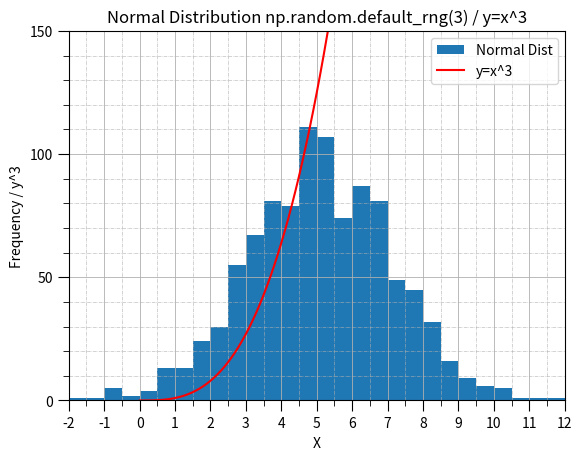

Generate this figure with matplotlib:
"""
plottask.py
Week 8 PANDS assignment
[redacted]
Description: A program which plots y=x^3 and a histogram with normal distribution
***The program is fully commented and reproduced in  README.ipynb***
"""


import numpy as np
import matplotlib.pyplot as plt
import math
# See ref [x] - for setting the ticks on the x and y axis
from matplotlib.ticker import (MultipleLocator, AutoMinorLocator)

# Set a range object to be a seeded random generator (for repeatability)
rng = np.random.default_rng(3)

# Set the parameters for the normal dist data generation
mean = 5
stdev = 2
pop_size = 1000
# Set the parameters for the function definition 
# assuming here that up to and including x=10 is required to be plotted
x_lower_range = 0
x_upper_range = 10
# Pick a major and minor axis ticks to suit the data
y_major_tick = 50
y_minor_tick = 10
x_major_tick = 1
x_minor_tick = 0.5
bin_size = 0.5

# Generate a numpy array or normally distributed data 
random_data = rng.normal(loc=mean, scale=stdev, size=pop_size)
# Find the lower and upper bounds of the random data to set the bins for 
# the histogram applying .floor and .ceil to the min and max of the data.
random_data_floor = math.floor(random_data.min())
random_data_ceiling = math.ceil(random_data.max())
# Define the array of bins using the min and max data - (add 1 to capture the upper bound of the data)
bins = np.arange(random_data_floor, random_data_ceiling+1, bin_size)

# Define a numpy array with lower and upper bounds
# Assuming the brief is asking for data up to and including 10 so adding 1
# picking a step of 0.1 to get a good discretisation at low x values
x = np.arange(x_lower_range, x_upper_range + 1, 0.1)
# Define the function y as x cubed
y = x**3


# Return the fig and ax objects so that the axes ticks can be set[Ref X]
fig, ax = plt.subplots()

# Plot the histogram, setting the bins equal to the range created
# n is the tuple that is returned containing the values of the bins and bins themselves
n = plt.hist(random_data, label="Normal Dist", bins=bins)

# find the max value of the histogram bins
hist_max_y = n[0].max()

#Plot the function y=x^3
plt.plot(x, y, color='red', label='y=x^3')

# Set the maximum value of the y axis to suit the histogram data
# As the function data plotted is deterministic, there is no value in showing
# the function y=x^3 to its upper y-extent as the normal distributed data is not
# well displayed as a result.
plot_yaxis_max = (hist_max_y + y_major_tick) // y_major_tick
plot_yaxis_max = plot_yaxis_max * y_major_tick

# set the axis upper and lower bounds
plt.axis([random_data_floor, random_data_ceiling, 0, plot_yaxis_max])

# apply the x and y labels
plt.xlabel("X")
plt.ylabel("Frequency / y^3")
plt.grid(which='major', linestyle='-', linewidth=0.6)
plt.grid(which='minor', linestyle='-.', linewidth=0.4)
# Set the major and minor tick spacing [Ref X]
ax.xaxis.set_major_locator(MultipleLocator(x_major_tick))
ax.xaxis.set_minor_locator(MultipleLocator(x_minor_tick))
ax.yaxis.set_major_locator(MultipleLocator(y_major_tick))
ax.yaxis.set_minor_locator(MultipleLocator(y_minor_tick))

# Format the length of the ticks 
ax.tick_params(which='major', length=8)
ax.tick_params(which='minor', length=4)

# Set the title of the plot
plt.title("Normal Distribution np.random.default_rng(3) / y=x^3")

# Display the legend
plt.legend()

# Show the plot
plt.show()
